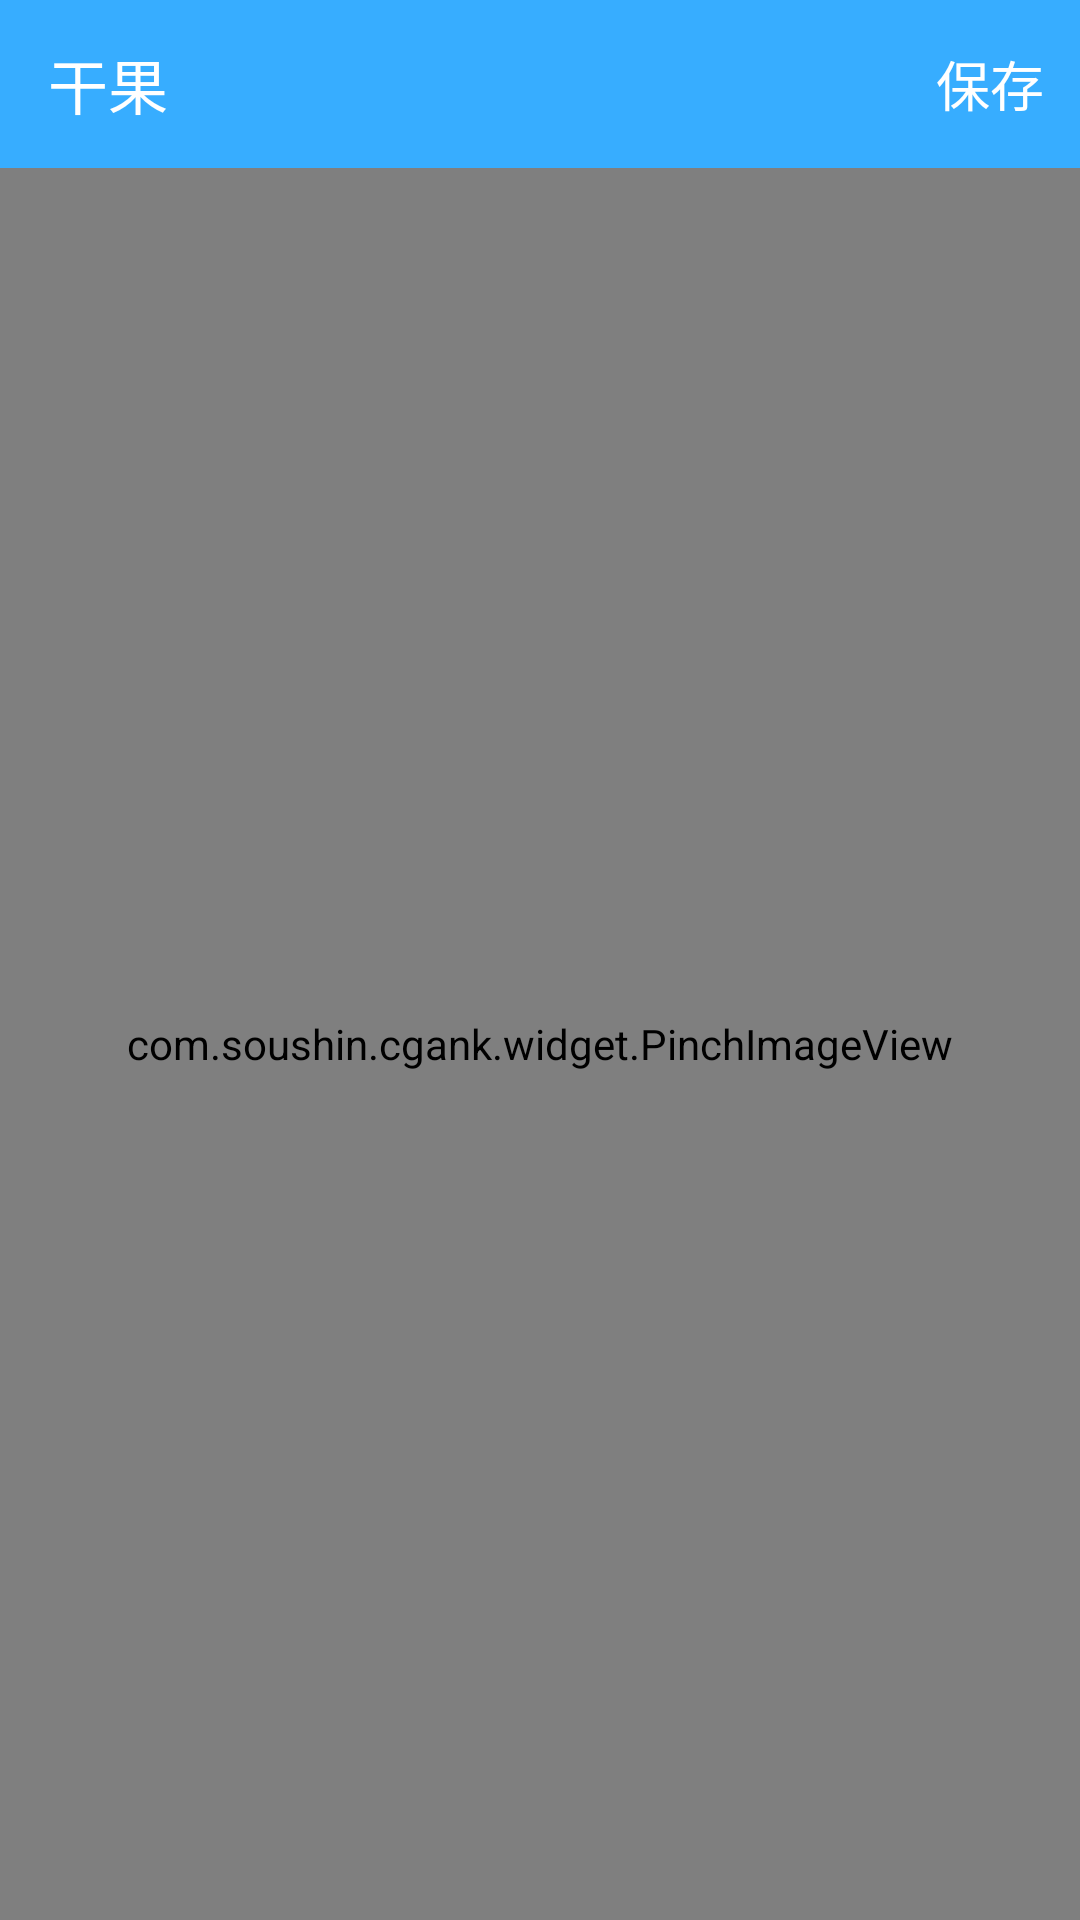

Reconstruct the res/layout file that produces this screen, plus the resources it refers to.
<!-- AndroidManifest.xml: application theme AppTheme -->
<!-- res/layout/activity_big_img.xml -->
<?xml version="1.0" encoding="utf-8"?>
<LinearLayout xmlns:android="http://schemas.android.com/apk/res/android"
    xmlns:app="http://schemas.android.com/apk/res-auto"
    xmlns:tools="http://schemas.android.com/tools"
    android:layout_width="match_parent"
    android:layout_height="match_parent"
    android:background="@color/white"
    android:orientation="vertical"
    tools:context="com.soushin.cgank.module.bigimg.BigImgActivity">

    <android.support.design.widget.AppBarLayout
        android:id="@+id/appbar_big"
        android:layout_width="match_parent"
        android:layout_height="wrap_content"
        android:gravity="bottom">

        <android.support.v7.widget.Toolbar
            android:id="@+id/toolbar_big"
            app:title="@string/app_name"
            app:titleTextColor="@color/white"
            android:layout_width="match_parent"
            android:layout_height="?attr/actionBarSize"
            android:background="@android:color/transparent"
            app:navigationIcon="@drawable/ic_webview_finish"
            app:popupTheme="@style/ThemeOverlay.AppCompat.Light"
            app:theme="@style/ThemeOverlay.AppCompat.Dark.ActionBar">

            <android.support.v7.widget.AppCompatTextView
                android:id="@+id/tv_save"
                android:layout_width="60dp"
                android:layout_height="match_parent"
                android:layout_gravity="right"
                android:clickable="true"
                android:gravity="center"
                android:text="保存"
                android:textColor="@android:color/white"
                android:textSize="18sp" />
        </android.support.v7.widget.Toolbar>
    </android.support.design.widget.AppBarLayout>

    <com.soushin.cgank.widget.PinchImageView
        android:id="@+id/img_meizi"
        android:src="@mipmap/image1"
        android:layout_width="match_parent"
        android:layout_height="match_parent" />
</LinearLayout>
<!-- resources referenced by this layout -->
<resources>
  <color name="white">#FFFFFF</color>
  <string name="app_name">干果</string>
  <style name="AppTheme" parent="Theme.AppCompat.Light.NoActionBar">
          
          <item name="android:textAllCaps">false</item>
          <item name="android:windowActionBar">false</item>
          <item name="windowActionBar">false</item>
          <item name="android:windowAnimationStyle">@style/AnimationActivity</item>
          <item name="windowNoTitle">true</item>
          <item name="colorPrimary">@color/color1</item>
          <item name="colorPrimaryDark">@color/black</item>
          <item name="colorAccent">@color/color1</item>
          <item name="android:windowIsTranslucent">true</item>
          <item name="android:windowBackground">@android:color/transparent</item>
      </style>
  <style name="AnimationActivity" parent="@android:style/Animation.Activity">
          <item name="android:activityOpenEnterAnimation">@anim/slide_in_left</item>
          <item name="android:activityOpenExitAnimation">@anim/slide_out_left</item>
          <item name="android:activityCloseEnterAnimation">@anim/slide_in_right</item>
          <item name="android:activityCloseExitAnimation">@anim/slide_out_right</item>
      </style>
  <color name="color1">#37adff</color>
  <color name="black">#000000</color>
</resources>
